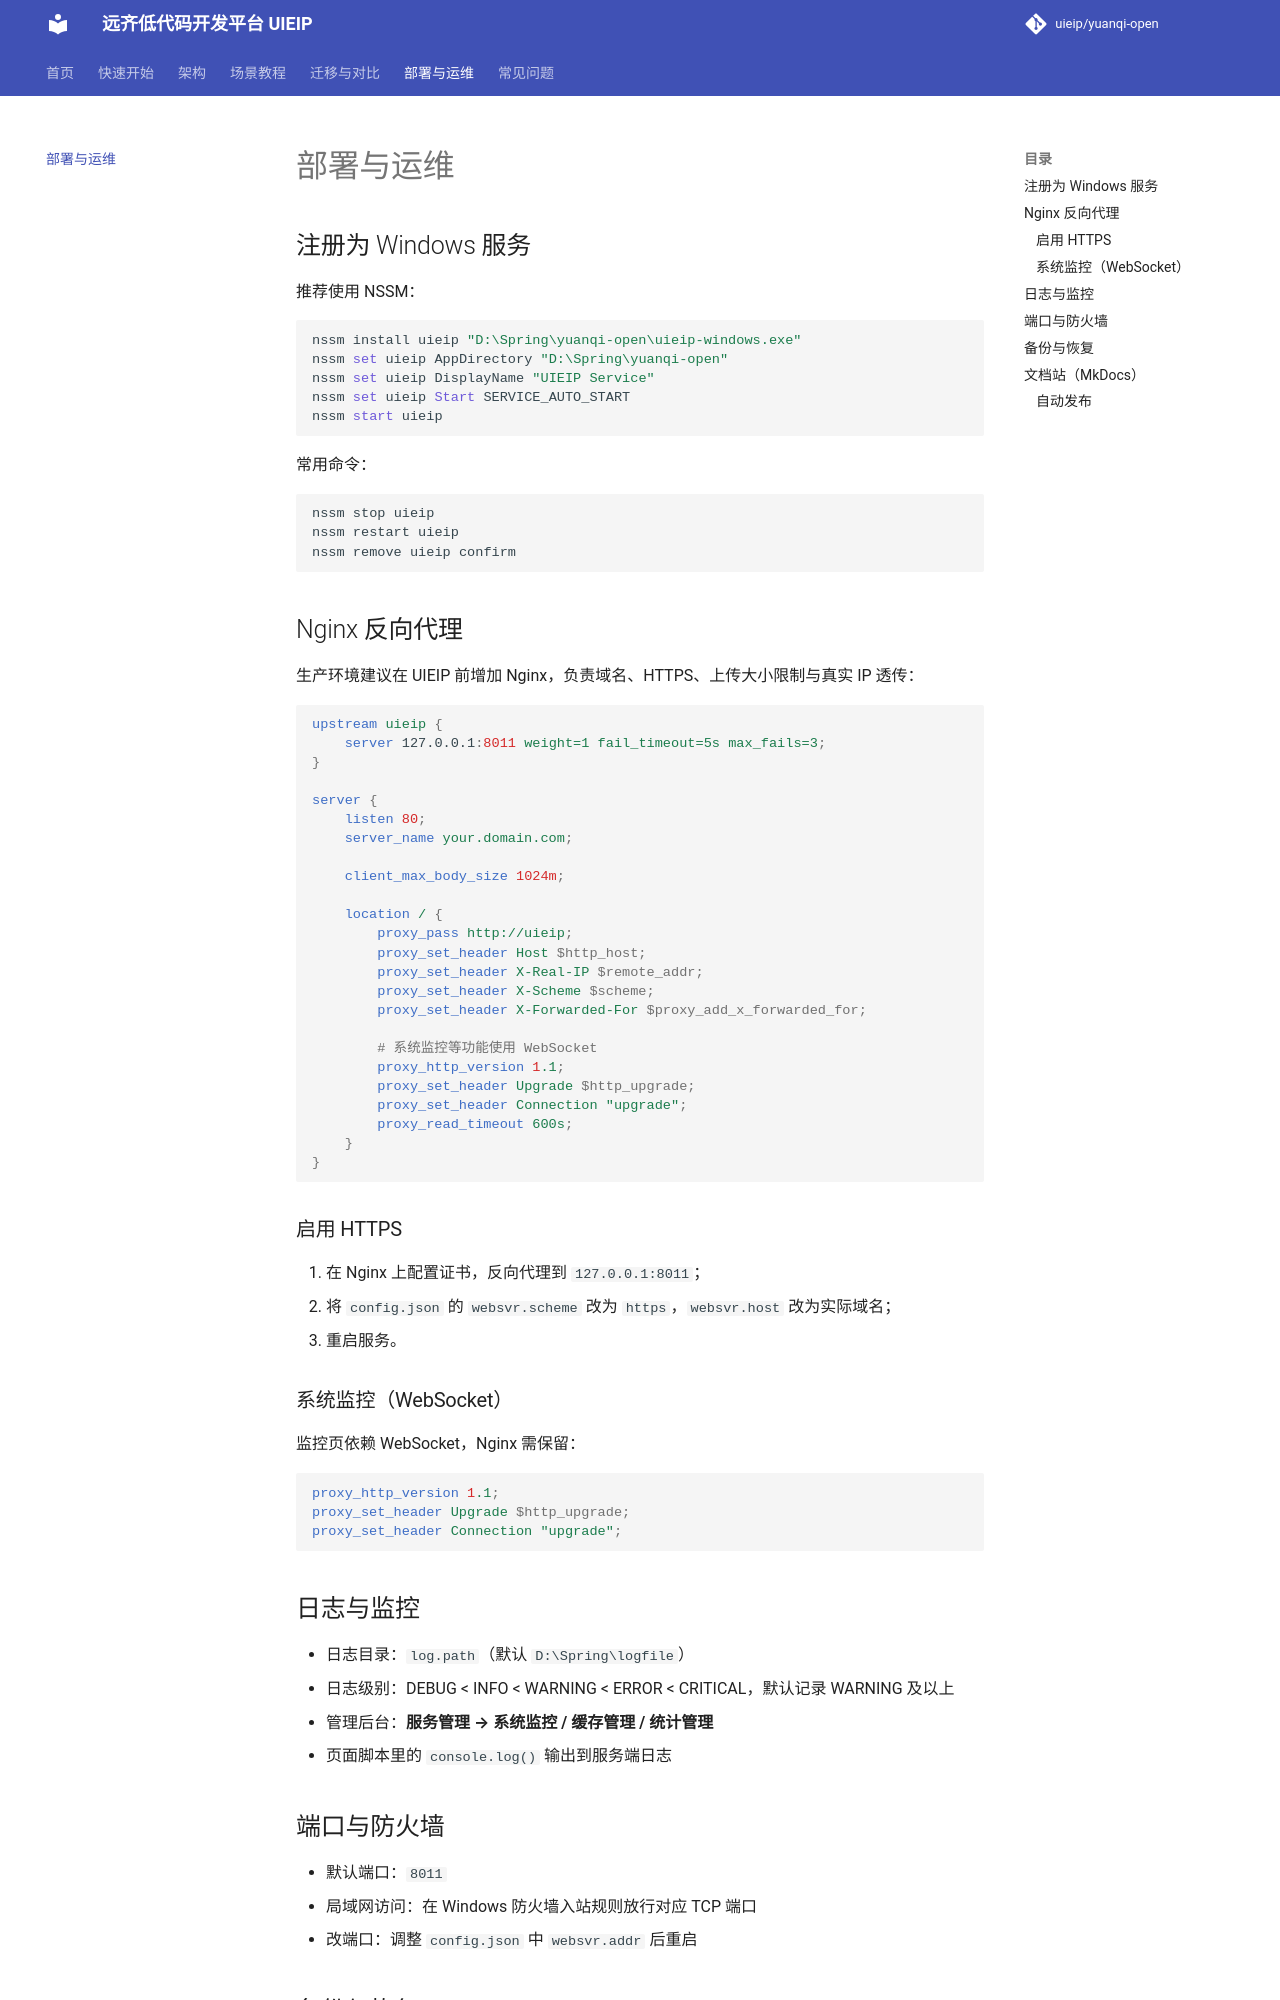

repository: uieip/yuanqi-open · page: deploy/index.html · generator: mkdocs

# 部署与运维

## 注册为 Windows 服务

推荐使用 NSSM：

```powershell
nssm install uieip "D:\Spring\yuanqi-open\uieip-windows.exe"
nssm set uieip AppDirectory "D:\Spring\yuanqi-open"
nssm set uieip DisplayName "UIEIP Service"
nssm set uieip Start SERVICE_AUTO_START
nssm start uieip
```

常用命令：

```powershell
nssm stop uieip
nssm restart uieip
nssm remove uieip confirm
```

## Nginx 反向代理

生产环境建议在 UIEIP 前增加 Nginx，负责域名、HTTPS、上传大小限制与真实 IP 透传：

```nginx
upstream uieip {
    server 127.0.0.1:8011 weight=1 fail_timeout=5s max_fails=3;
}

server {
    listen 80;
    server_name your.domain.com;

    client_max_body_size 1024m;

    location / {
        proxy_pass http://uieip;
        proxy_set_header Host $http_host;
        proxy_set_header X-Real-IP $remote_addr;
        proxy_set_header X-Scheme $scheme;
        proxy_set_header X-Forwarded-For $proxy_add_x_forwarded_for;

        # 系统监控等功能使用 WebSocket
        proxy_http_version 1.1;
        proxy_set_header Upgrade $http_upgrade;
        proxy_set_header Connection "upgrade";
        proxy_read_timeout 600s;
    }
}
```

### 启用 HTTPS

1. 在 Nginx 上配置证书，反向代理到 `127.0.0.1:8011`；
2. 将 `config.json` 的 `websvr.scheme` 改为 `https`，`websvr.host` 改为实际域名；
3. 重启服务。

### 系统监控（WebSocket）

监控页依赖 WebSocket，Nginx 需保留：

```nginx
proxy_http_version 1.1;
proxy_set_header Upgrade $http_upgrade;
proxy_set_header Connection "upgrade";
```

## 日志与监控

- 日志目录：`log.path`（默认 `D:\Spring\logfile`）
- 日志级别：DEBUG < INFO < WARNING < ERROR < CRITICAL，默认记录 WARNING 及以上
- 管理后台：**服务管理 → 系统监控 / 缓存管理 / 统计管理**
- 页面脚本里的 `console.log()` 输出到服务端日志
